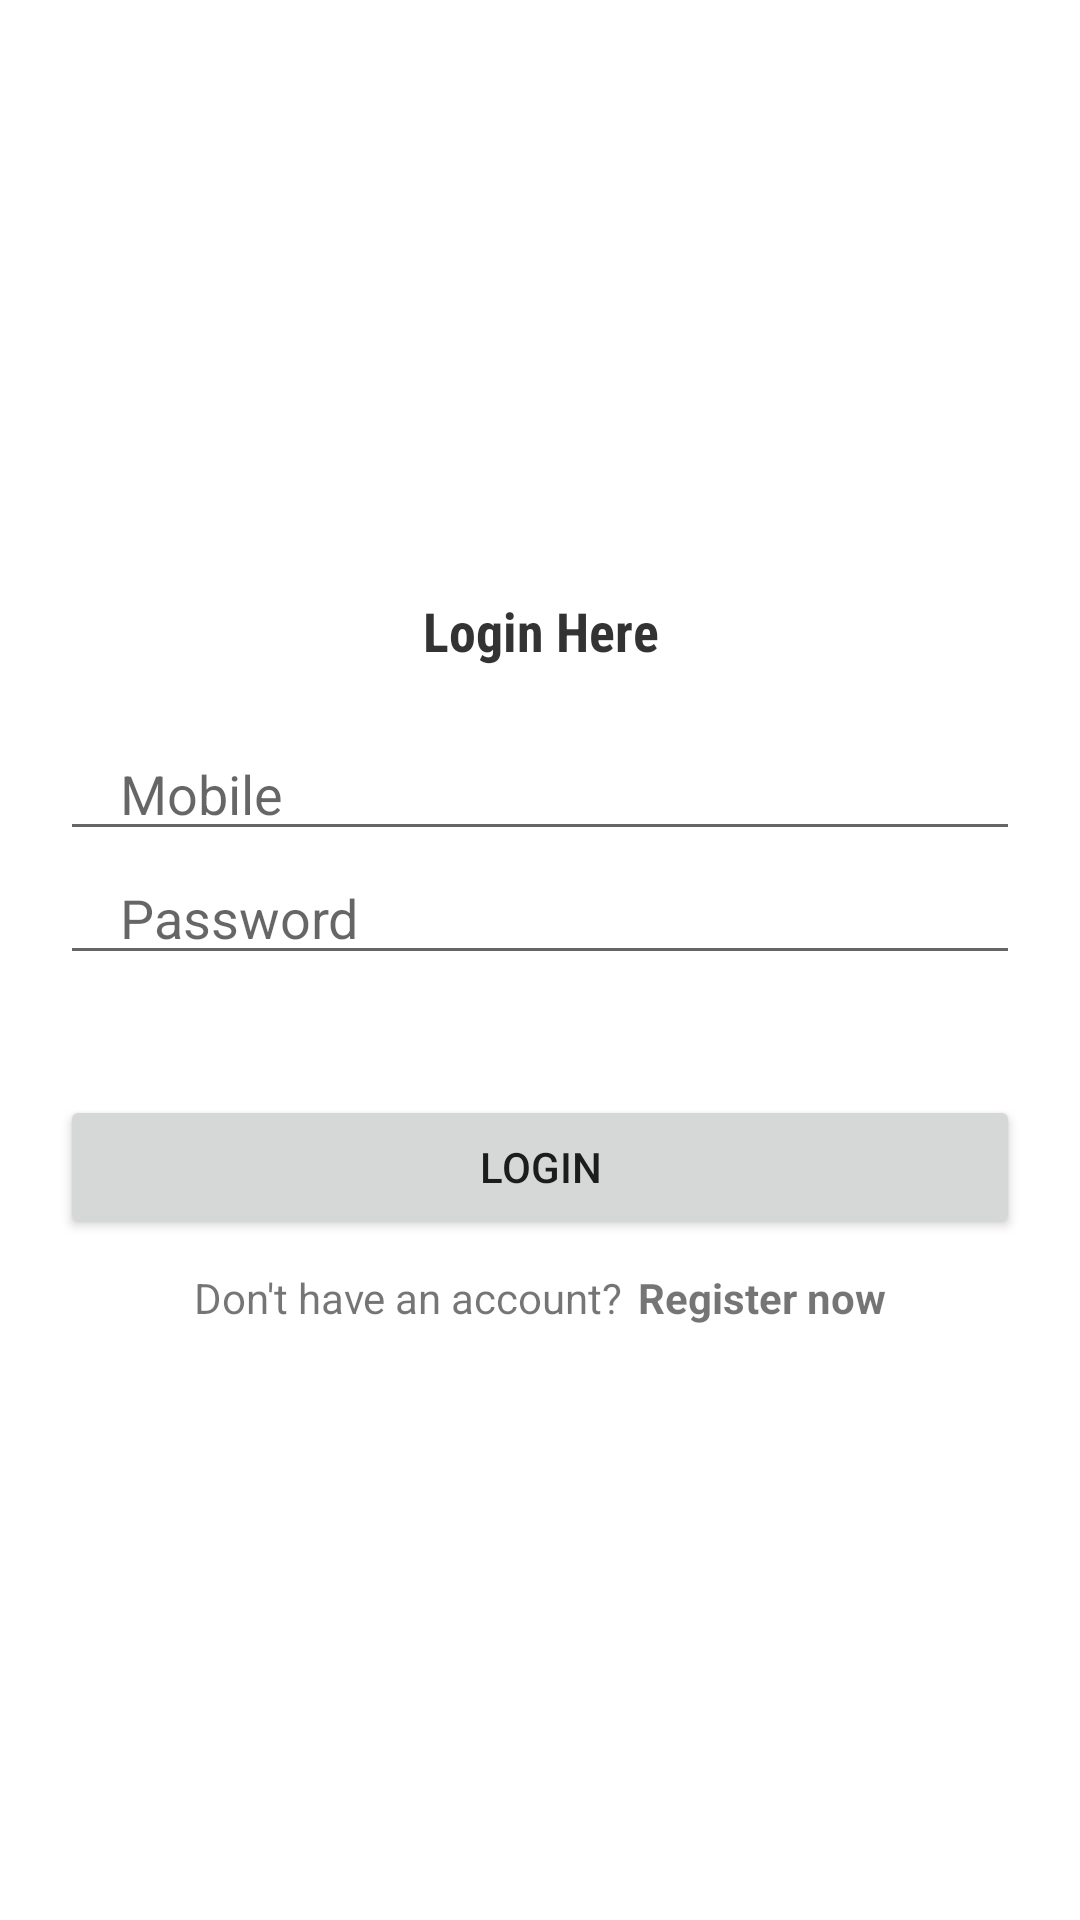

The Android layout XML behind this screen, and the referenced resources:
<!-- AndroidManifest.xml: application theme Theme.GCM2 -->
<!-- res/layout/activity_login.xml -->
<?xml version="1.0" encoding="utf-8"?>
<LinearLayout xmlns:android="http://schemas.android.com/apk/res/android"
    xmlns:app="http://schemas.android.com/apk/res-auto"
    xmlns:tools="http://schemas.android.com/tools"
    android:layout_width="match_parent"
    android:layout_height="match_parent"
    android:gravity="center"
    android:orientation="vertical"
    tools:context=".Login">


    <TextView
        android:layout_width="match_parent"
        android:layout_height="wrap_content"
        android:text="Login Here"
        android:textStyle="bold"
        android:fontFamily="sans-serif-condensed"
        android:textSize="18sp"
        android:gravity="center"
        android:textColor="#CC000000"/>

    <EditText
        android:layout_marginTop="20dp"
        android:layout_width="match_parent"
        android:layout_height="wrap_content"
        android:inputType="phone"
        android:id="@+id/phone"

        android:hint="Mobile"
        android:layout_marginStart="20dp"
        android:layout_marginEnd="20dp"
        android:paddingStart="20dp"
        android:paddingEnd="0dp"
        android:maxLines="1"
        />

    <EditText
        android:layout_width="match_parent"
        android:layout_height="wrap_content"
        android:inputType="textPassword"
        android:id="@+id/password"
        android:hint="Password"
        android:layout_marginStart="20dp"
        android:layout_marginEnd="20dp"
        android:paddingStart="20dp"
        android:paddingEnd="0dp"
        android:maxLines="1"
        />
    <androidx.appcompat.widget.AppCompatButton
        android:id="@+id/loginBtn"
        android:layout_width="match_parent"
        android:layout_height="wrap_content"
        android:layout_marginStart="20dp"
        android:layout_marginEnd="20dp"
        android:text="Login"
        android:layout_marginTop="40dp"/>


    <LinearLayout
        android:layout_width="wrap_content"
        android:layout_height="wrap_content"
        android:orientation="horizontal"
        android:layout_gravity="center"
        android:layout_marginTop="10dp">

        <TextView
            android:layout_width="wrap_content"
            android:layout_height="wrap_content"
            android:text="Don't have an account?"/>
        <TextView
            android:layout_marginStart="5dp"
            android:id="@+id/registerNowBtn"
            android:layout_width="wrap_content"
            android:layout_height="wrap_content"
            android:text="Register now"
            android:textStyle="bold"/>

    </LinearLayout>
</LinearLayout>
<!-- resources referenced by this layout -->
<resources>
  <style name="Theme.GCM2" parent="Theme.MaterialComponents.DayNight.DarkActionBar">
          
          <item name="colorPrimary">@color/purple_500</item>
          <item name="colorPrimaryVariant">@color/purple_700</item>
          <item name="colorOnPrimary">@color/white</item>
          
          <item name="colorSecondary">@color/teal_200</item>
          <item name="colorSecondaryVariant">@color/teal_700</item>
          <item name="colorOnSecondary">@color/black</item>
          
          <item name="android:statusBarColor">?attr/colorPrimaryVariant</item>
          
      </style>
  <!-- not gathered from this repository: default colours our renderer supplied (Android Studio template values) -->
  <color name="purple_500">#FF6200EE</color>
  <color name="purple_700">#FF3700B3</color>
  <color name="teal_200">#FF03DAC5</color>
  <color name="teal_700">#FF018786</color>
  <color name="black">#FF000000</color>
  <color name="white">#FFFFFFFF</color>
</resources>
